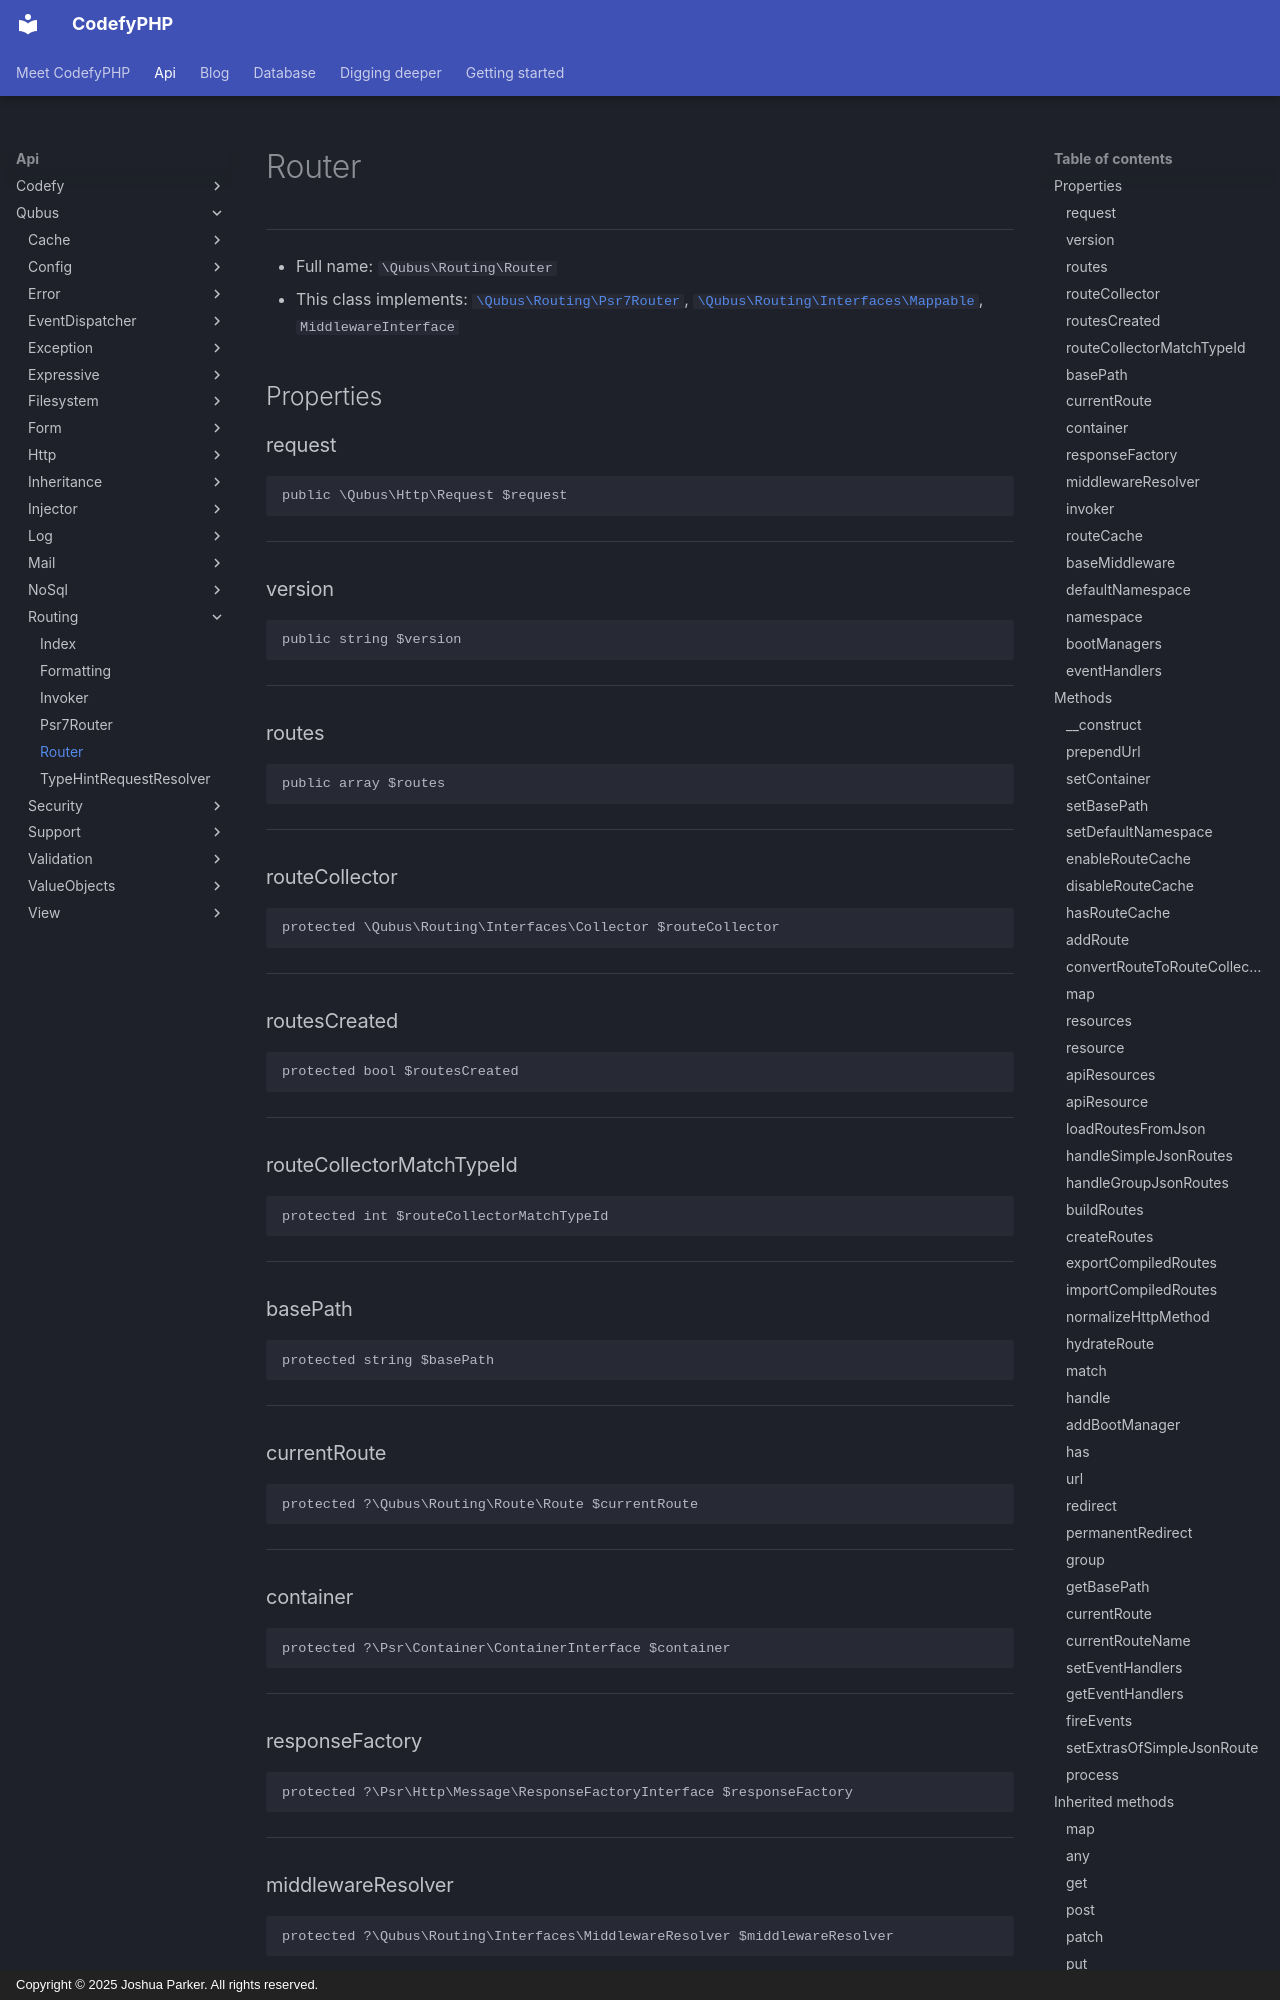

repository: codefyphp/docs · page: api/Qubus/Routing/Router/index.html · generator: mkdocs · copyright: Copyright © 2025 Joshua Parker. All rights reserved.

# Router

***

* Full name: `\Qubus\Routing\Router`
* This class implements:
  [`\Qubus\Routing\Psr7Router`](./Psr7Router.md),
  [`\Qubus\Routing\Interfaces\Mappable`](./Interfaces/Mappable.md),
  `MiddlewareInterface`

## Properties

### request

```php
public \Qubus\Http\Request $request
```

***

### version

```php
public string $version
```

***

### routes

```php
public array $routes
```

***

### routeCollector

```php
protected \Qubus\Routing\Interfaces\Collector $routeCollector
```

***

### routesCreated

```php
protected bool $routesCreated
```

***

### routeCollectorMatchTypeId

```php
protected int $routeCollectorMatchTypeId
```

***

### basePath

```php
protected string $basePath
```

***

### currentRoute

```php
protected ?\Qubus\Routing\Route\Route $currentRoute
```

***

### container

```php
protected ?\Psr\Container\ContainerInterface $container
```

***

### responseFactory

```php
protected ?\Psr\Http\Message\ResponseFactoryInterface $responseFactory
```

***

### middlewareResolver

```php
protected ?\Qubus\Routing\Interfaces\MiddlewareResolver $middlewareResolver
```

***

### invoker

```php
protected ?\Qubus\Routing\Invoker $invoker
```

***

### routeCache

```php
protected ?\Qubus\Routing\Route\RouteFileCache $routeCache
```

***

### baseMiddleware

```php
public array $baseMiddleware
```

***

### defaultNamespace

```php
protected ?string $defaultNamespace
```

***

### namespace

```php
protected string $namespace
```

***

### bootManagers

```php
protected array $bootManagers
```

***

### eventHandlers

```php
protected array $eventHandlers
```

***

## Methods
